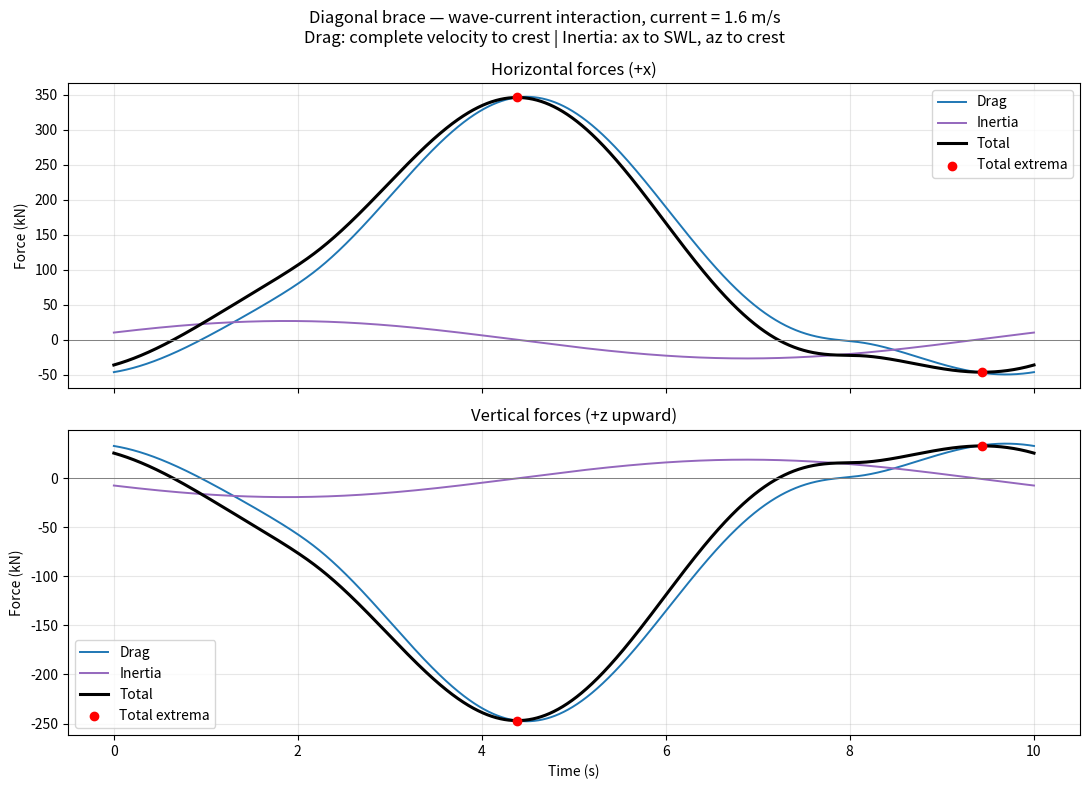

Write Python code to recreate this figure.
import numpy as np
import matplotlib.pyplot as plt

# ---------- PARAMETERS ----------
rho = 1025.0
g = 9.81
Cd = 1.2
Cm = 0.8
D = 1.0

a = 6.0
omega = 0.628       # Absolute angular frequency (rad/s)
d = 40.0
U_current = 1.6     # Following current along +x (m/s)

z_min = -35.0
z_swl = 0.0
z_crest = 6.0

rise = 42.0
span = 30.0

alpha = np.arctan2(rise, span)
s = np.sin(alpha)
c = np.cos(alpha)
m = span / rise

# Origin: front-left column at SWL.
# Brace rises from (x, z) = (0, -35) to (30, +7) m.
# Therefore x = m*(z + 35); its SWL crossing is at x = 25 m.
# Normal unit vector: n = (s, 0, -c).
#
# Preserved assumptions:
# Drag: complete normal velocity over -35 to +6 m.
# Inertia: ax to SWL; az to crest.


# ---------- WAVE-CURRENT DISPERSION ----------
def solve_wavenumber(omega, current, depth, gravity):
    """Positive-intrinsic-frequency branch for following current."""
    if current <= 0:
        raise ValueError(
            "This solver assumes a positive following current."
        )

    lo = 0.0
    hi = omega / current

    for _ in range(100):
        mid = 0.5 * (lo + hi)
        residual = (
            (omega - current * mid)**2
            - gravity * mid * np.tanh(mid * depth)
        )

        if residual > 0:
            lo = mid
        else:
            hi = mid

    return 0.5 * (lo + hi)


k = solve_wavenumber(omega, U_current, d, g)
sigma = omega - k * U_current
T = 2 * np.pi / omega


# ---------- DEPTH AND TIME GRIDS ----------
z_lower = np.linspace(z_min, z_swl, 4001)
z_upper = np.linspace(z_swl, z_crest, 2001)

# Global x-coordinates along the brace; depth grids are unchanged.
x_lower = m * (z_lower + 35.0)
x_upper = m * (z_upper + 35.0)
t_list = np.linspace(0, T, 8000, endpoint=False)


def integrate(values, z):
    return np.sum(
        0.5 * (values[:-1] + values[1:]) * np.diff(z)
    )


B = a * sigma / np.sinh(k * d)

U_lower = B * np.cosh(k * (z_lower + d))
W_lower = B * np.sinh(k * (z_lower + d))

U_upper = B * np.cosh(k * (z_upper + d))
W_upper = B * np.sinh(k * (z_upper + d))

Fd_x = np.zeros_like(t_list)
Fi_x = np.zeros_like(t_list)
Fd_z = np.zeros_like(t_list)
Fi_z = np.zeros_like(t_list)


# ---------- CALCULATE FORCES ----------
for i, t in enumerate(t_list):

    # ----- BELOW SWL -----
    theta_lower = omega * t - k * x_lower

    u_lower = U_current + U_lower * np.sin(theta_lower)
    w_lower = W_lower * np.cos(theta_lower)

    # Linearized material accelerations:
    # (partial_t + U_current * partial_x) of wave velocity
    ax_lower = sigma * U_lower * np.cos(theta_lower)
    az_lower = -sigma * W_lower * np.sin(theta_lower)

    un_lower = u_lower * s - w_lower * c
    an_lower = ax_lower * s - az_lower * c

    # ----- ABOVE SWL -----
    theta_upper = omega * t - k * x_upper

    u_upper = U_current + U_upper * np.sin(theta_upper)
    w_upper = W_upper * np.cos(theta_upper)

    # Both wave velocity components retained up to crest
    un_upper = u_upper * s - w_upper * c

    # Preserve the prescribed inertia cutoff:
    # ax excluded above SWL, az retained to crest
    az_upper = -sigma * W_upper * np.sin(theta_upper)
    an_upper = -az_upper * c

    # ----- NORMAL FORCE INTEGRALS -----
    I_drag = (
        integrate(un_lower * np.abs(un_lower), z_lower)
        + integrate(un_upper * np.abs(un_upper), z_upper)
    )

    I_inertia = (
        integrate(an_lower, z_lower)
        + integrate(an_upper, z_upper)
    )

    # dl = dz / sin(alpha)
    Fd_normal = 0.5 * rho * Cd * D * I_drag / s
    Fi_normal = rho * Cm * (np.pi * D**2 / 4) * I_inertia / s

    # Resolve into global components
    Fd_x[i] = Fd_normal * s
    Fi_x[i] = Fi_normal * s

    Fd_z[i] = -Fd_normal * c
    Fi_z[i] = -Fi_normal * c


# ---------- TOTAL AT THE SAME INSTANT ----------
Ft_x = Fd_x + Fi_x
Ft_z = Fd_z + Fi_z


# ---------- RESULTS ----------
def print_results(title, force_arrays):
    print("\n" + title)
    print(
        f"{'Force':<12}"
        f"{'Max (kN)':>14}"
        f"{'Phase (deg)':>15}"
        f"{'Min (kN)':>14}"
        f"{'Phase (deg)':>15}"
    )

    for name, force in zip(
        ["Drag", "Inertia", "Total"], force_arrays
    ):
        i_max = np.argmax(force)
        i_min = np.argmin(force)

        phase_max = np.degrees(omega * t_list[i_max]) % 360
        phase_min = np.degrees(omega * t_list[i_min]) % 360

        print(
            f"{name:<12}"
            f"{force[i_max] / 1000:>14.2f}"
            f"{phase_max:>15.2f}"
            f"{force[i_min] / 1000:>14.2f}"
            f"{phase_min:>15.2f}"
        )


def print_total_contributions(title, drag, inertia):
    total = drag + inertia
    print("\n" + title)

    for label, idx in [
        ("Maximum total", np.argmax(total)),
        ("Minimum total", np.argmin(total))
    ]:
        phase = np.degrees(omega * t_list[idx]) % 360

        print(f"\n{label} — signed values at the SAME instant")
        print(f"Drag:    {drag[idx] / 1000:+.2f} kN")
        print(f"Inertia: {inertia[idx] / 1000:+.2f} kN")
        print(f"Total:   {total[idx] / 1000:+.2f} kN")
        print(f"Time:    {t_list[idx]:.3f} s")
        print(f"Phase:   {phase:.2f} degrees")


print("\nDIAGONAL BRACE — LINEAR WAVE-CURRENT INTERACTION")
print(f"Brace angle:         {np.degrees(alpha):.2f} degrees")
print(f"Current:             {U_current:.3f} m/s along +x")
print(f"Absolute frequency:  {omega:.6f} rad/s")
print(f"Intrinsic frequency: {sigma:.6f} rad/s")
print(f"Wavenumber:          {k:.6f} 1/m")
print(f"Wavelength:          {2 * np.pi / k:.3f} m")
print("Drag: total horizontal velocity and w included to +6 m.")
print("Inertia: ax to 0 m; az to +6 m.")
print("All reported forces are SIGNED.")
print("Phase means omega*t at the front-left column (x=0, z=0).")

print_results(
    "HORIZONTAL FORCES (+x positive)",
    [Fd_x, Fi_x, Ft_x]
)
print_results(
    "VERTICAL FORCES (+z upward)",
    [Fd_z, Fi_z, Ft_z]
)

print_total_contributions(
    "HORIZONTAL TOTAL PEAK DETAILS", Fd_x, Fi_x
)
print_total_contributions(
    "VERTICAL TOTAL PEAK DETAILS", Fd_z, Fi_z
)


# ---------- PLOTS ----------
fig, axes = plt.subplots(2, 1, figsize=(11, 8), sharex=True)
plot_times = np.append(t_list, T)

plot_settings = [
    (axes[0], [Fd_x, Fi_x, Ft_x], "Horizontal forces (+x)"),
    (axes[1], [Fd_z, Fi_z, Ft_z], "Vertical forces (+z upward)")
]

for ax_plot, force_arrays, title in plot_settings:
    for force, name, color in zip(
        force_arrays,
        ["Drag", "Inertia", "Total"],
        ["tab:blue", "tab:purple", "black"]
    ):
        ax_plot.plot(
            plot_times,
            np.append(force, force[0]) / 1000,
            label=name,
            color=color,
            linewidth=2.2 if name == "Total" else 1.4
        )

    total = force_arrays[2]
    extrema = [np.argmax(total), np.argmin(total)]

    ax_plot.scatter(
        t_list[extrema],
        total[extrema] / 1000,
        color="red",
        zorder=5,
        label="Total extrema"
    )

    ax_plot.axhline(0, color="grey", linewidth=0.7)
    ax_plot.set_title(title)
    ax_plot.set_ylabel("Force (kN)")
    ax_plot.grid(alpha=0.3)
    ax_plot.legend()

axes[1].set_xlabel("Time (s)")
fig.suptitle(
    "Diagonal brace — wave-current interaction, current = 1.6 m/s\n"
    "Drag: complete velocity to crest | Inertia: ax to SWL, az to crest"
)

plt.tight_layout()
plt.show()
